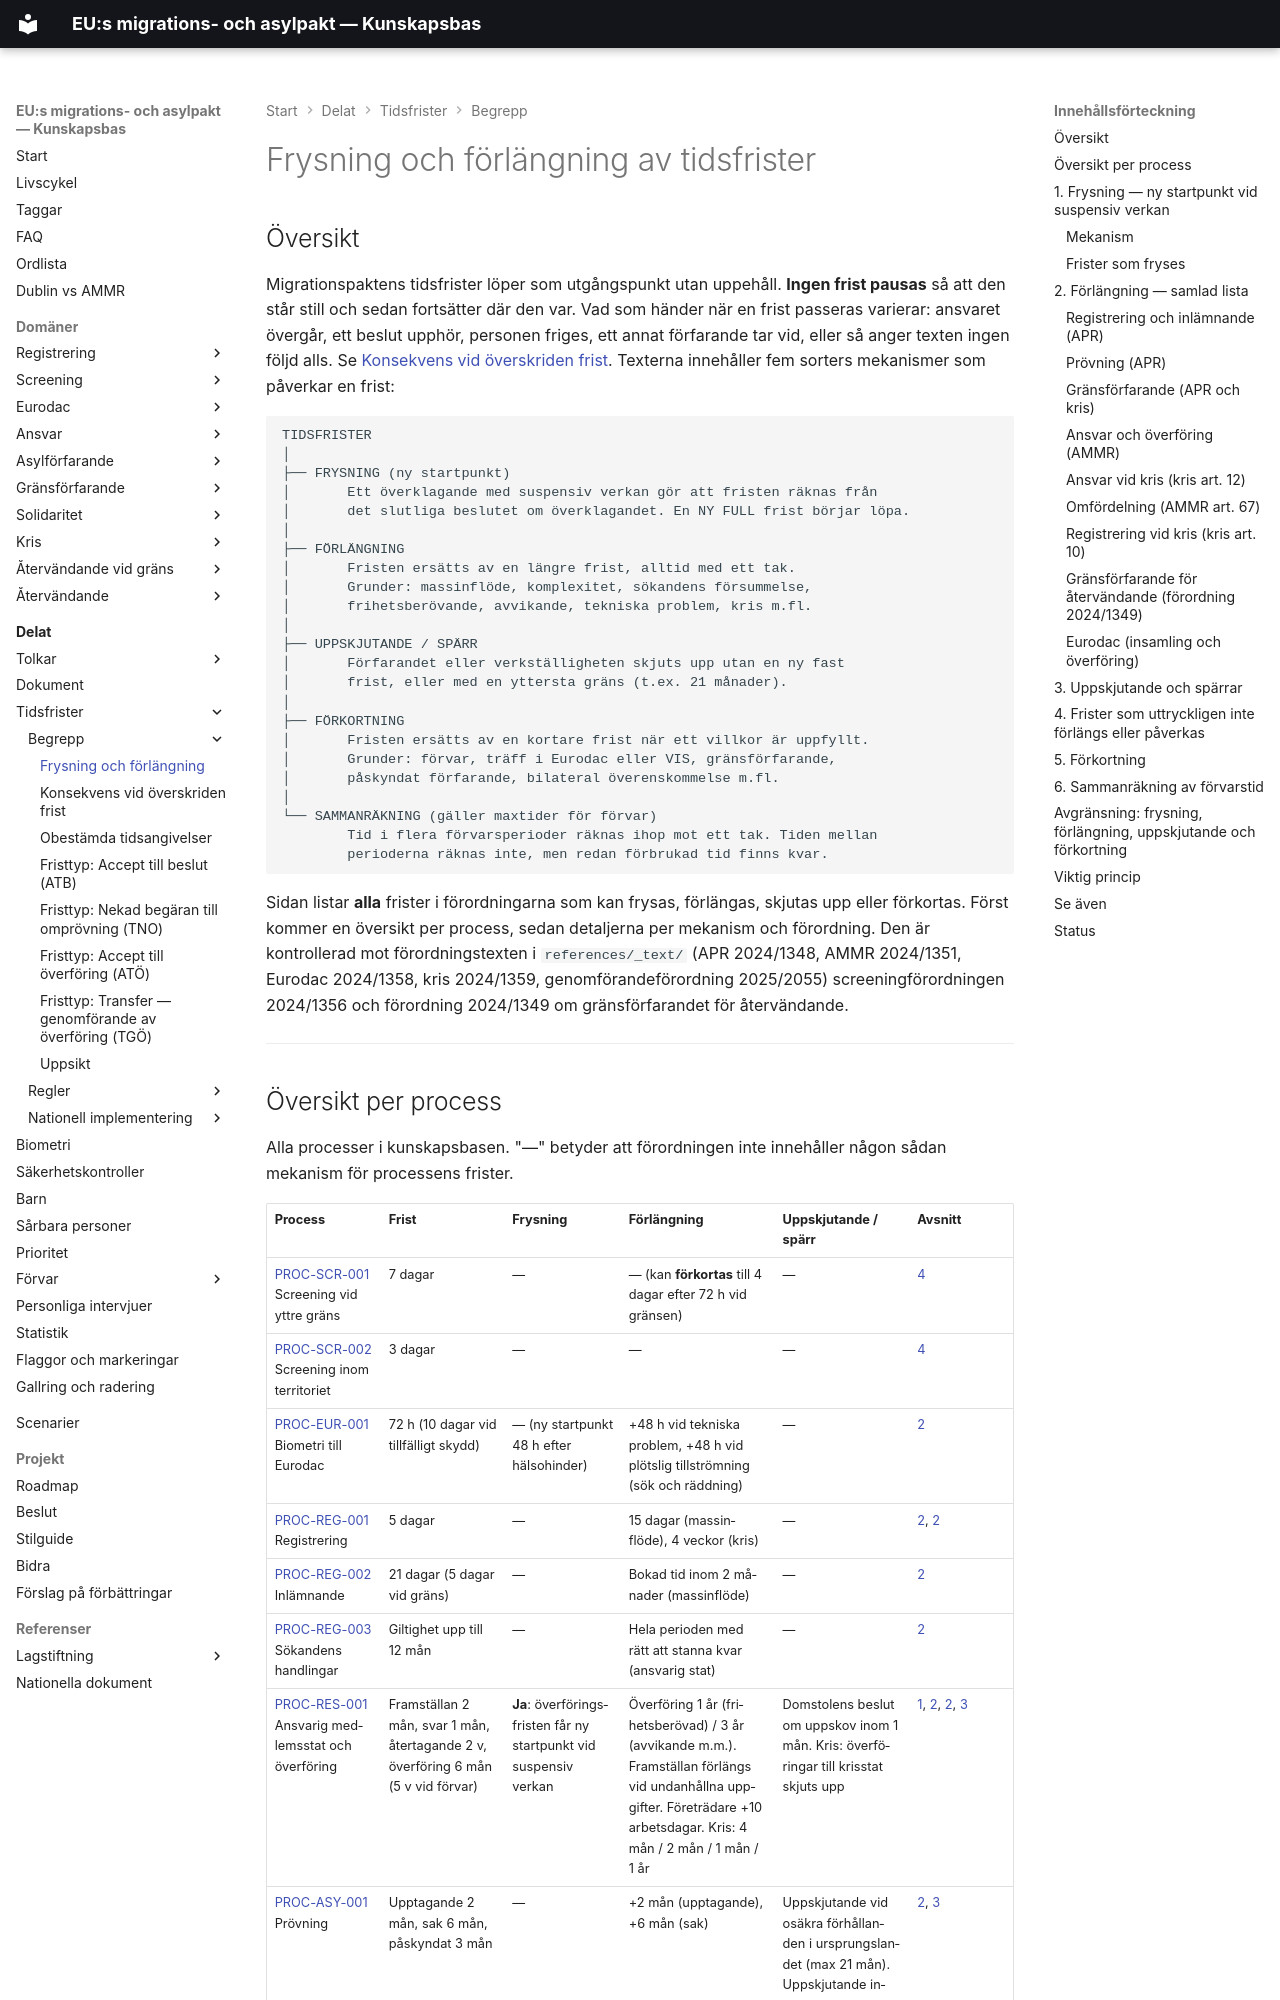

repository: chrhe894/migration_pact · page: shared/time-limits/concepts/frysning-och-forlangning.html · generator: mkdocs

---
tags:
  - shared
  - tidsfrister
  - koncept
  - suspensiv-verkan
  - förlängning
  - frysning
---

# Frysning och förlängning av tidsfrister

## Översikt

Migrationspaktens tidsfrister löper som utgångspunkt utan uppehåll. **Ingen frist pausas** så att den står still och sedan fortsätter där den var. Vad som händer när en frist passeras varierar: ansvaret övergår, ett beslut upphör, personen friges, ett annat förfarande tar vid, eller så anger texten ingen följd alls. Se [Konsekvens vid överskriden frist](konsekvens-vid-overskriden-frist.md). Texterna innehåller fem sorters mekanismer som påverkar en frist:

```text
TIDSFRISTER
│
├── FRYSNING (ny startpunkt)
│       Ett överklagande med suspensiv verkan gör att fristen räknas från
│       det slutliga beslutet om överklagandet. En NY FULL frist börjar löpa.
│
├── FÖRLÄNGNING
│       Fristen ersätts av en längre frist, alltid med ett tak.
│       Grunder: massinflöde, komplexitet, sökandens försummelse,
│       frihetsberövande, avvikande, tekniska problem, kris m.fl.
│
├── UPPSKJUTANDE / SPÄRR
│       Förfarandet eller verkställigheten skjuts upp utan en ny fast
│       frist, eller med en yttersta gräns (t.ex. 21 månader).
│
├── FÖRKORTNING
│       Fristen ersätts av en kortare frist när ett villkor är uppfyllt.
│       Grunder: förvar, träff i Eurodac eller VIS, gränsförfarande,
│       påskyndat förfarande, bilateral överenskommelse m.fl.
│
└── SAMMANRÄKNING (gäller maxtider för förvar)
        Tid i flera förvarsperioder räknas ihop mot ett tak. Tiden mellan
        perioderna räknas inte, men redan förbrukad tid finns kvar.
```

Sidan listar **alla** frister i förordningarna som kan frysas, förlängas, skjutas upp eller förkortas. Först kommer en översikt per process, sedan detaljerna per mekanism och förordning. Den är kontrollerad mot förordningstexten i `references/_text/` (APR 2024/1348, AMMR 2024/1351, Eurodac 2024/1358, kris 2024/1359, genomförandeförordning 2025/2055) screeningförordningen 2024/1356 och förordning 2024/1349 om gränsförfarandet för återvändande.

---
